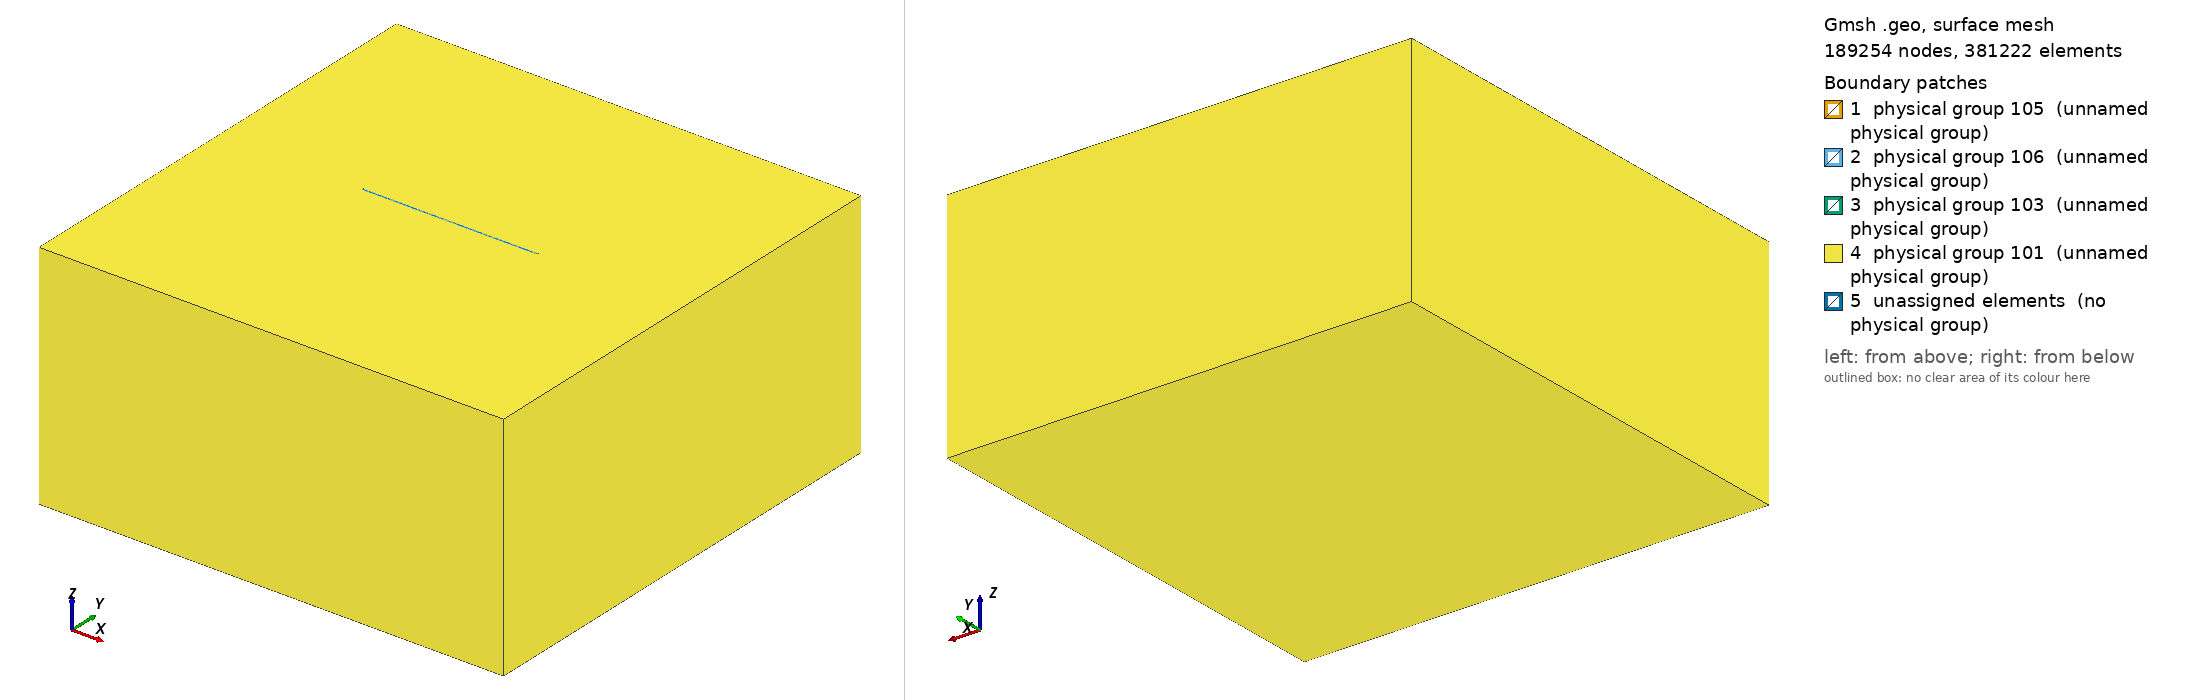

Gmsh geometry script, surface-meshed: 189254 nodes, 381222 surface elements. Boundary patches (legend numbers): 1 physical group 105 (unnamed physical group), 2 physical group 106 (unnamed physical group), 3 physical group 103 (unnamed physical group), 4 physical group 101 (unnamed physical group), 5 unassigned elements (no physical group). Left view from above one corner, right view from below the opposite corner. Legend entries are the model's physical surfaces; 'unassigned elements' are surfaces in no physical group. The drawing asked Gmsh for element sizes between 1% and 20% of the model's largest extent; the script's own settings can give other sizes.

=== tpv26_140m_nonlocal_uniform.geo (drawn) ===
/**

 * Poroelastic fault mesh: pure tet4 everywhere.

 * - Inner region: structured uniform tet4 (transfinite brick, split by fault).

 * - Intermediate region: structured uniform tet4 (transfinite brick, split by fault).

 * - Outer region: graded unstructured tet4, coarsening outward.

 * - Same geometry and size fields as original hex version, but no recombine.

 * 

 * CORRECTED: Proper fault surface identification

 */



SetFactory("OpenCASCADE");



// ----------------------------------------------------

// GLOBAL & LOCAL SIZES  (COARSER, ADJUST IF NEEDED)

// ----------------------------------------------------

lc       = 1.75e4;    // global coarse size away from fault

lc_fault = 140;    // target fine size near fault (inner region)

lc_intermediate = 140;  // target size in intermediate region

Fault_length        = 45e3;

Fault_width         = 20e3;

Fault_dip           = 90*Pi/180.;

transition_length   = 0.14e3;   // inner region halo around fault

intermediate_length = 0.14e3;     // intermediate transition zone



Xmax = 60e3;

Xmin = -Xmax;

Ymin = -Xmax + 0.5 * Fault_width * Cos(Fault_dip);

Ymax =  Xmax + 0.5 * Fault_width * Cos(Fault_dip);

Zmin = -Xmax;



// ----------------------------------------------------

// INNER PRISM AROUND FAULT (STRUCTURED REGION)

// ----------------------------------------------------

X_inner_min = -0.5*Fault_length;

X_inner_max =  0.5*Fault_length;

Y_inner_min = -transition_length;

Y_inner_max =  transition_length;

Z_inner_top = 0;

Z_inner_bot = -Fault_width;



// Intermediate prism (transition region)

X_mid_min = -0.5*Fault_length - intermediate_length;

X_mid_max =  0.5*Fault_length + intermediate_length;

Y_mid_min = -transition_length - intermediate_length;

Y_mid_max =  transition_length + intermediate_length;

Z_mid_top = 0;

Z_mid_bot = -Fault_width - intermediate_length;



// Compute divisions for inner region to get ~lc_fault spacing

dx_inner = X_inner_max - X_inner_min;

dy_inner = Y_inner_max - Y_inner_min;

dz_inner = Abs(Z_inner_bot - Z_inner_top);



n_x = Round(dx_inner / lc_fault);

n_z = Round(dz_inner / lc_fault);

n_x = (n_x < 1) ? 1 : n_x;

n_z = (n_z < 1) ? 1 : n_z;



// Split Y at fault (Y=0)

n_y_below = Round(Abs(Y_inner_min) / lc_fault);

n_y_above = Round(Abs(Y_inner_max) / lc_fault);

n_y_below = (n_y_below < 1) ? 1 : n_y_below;

n_y_above = (n_y_above < 1) ? 1 : n_y_above;



Printf("Inner region divisions (tet4): nx=%g, ny_below=%g, ny_above=%g, nz=%g",

       n_x, n_y_below, n_y_above, n_z);



// Compute divisions for intermediate region to get ~lc_intermediate spacing

dx_mid = X_mid_max - X_mid_min;

dy_mid = Y_mid_max - Y_mid_min;

dz_mid = Abs(Z_mid_bot - Z_mid_top);



// Number of divisions in the intermediate shell layers

n_x_mid_layers = Round(intermediate_length / lc_intermediate);

n_y_mid_layers = Round(intermediate_length / lc_intermediate);

n_z_mid_layers = Round(intermediate_length / lc_intermediate);

n_x_mid_layers = (n_x_mid_layers < 1) ? 1 : n_x_mid_layers;

n_y_mid_layers = (n_y_mid_layers < 1) ? 1 : n_y_mid_layers;

n_z_mid_layers = (n_z_mid_layers < 1) ? 1 : n_z_mid_layers;



// Total divisions for intermediate volumes

n_x_mid = n_x + 2*n_x_mid_layers;

n_z_mid = n_z + 2*n_z_mid_layers;

n_y_mid_below = n_y_below + n_y_mid_layers;

n_y_mid_above = n_y_above + n_y_mid_layers;



Printf("Intermediate region divisions (tet4): nx=%g, ny_below=%g, ny_above=%g, nz=%g",

       n_x_mid, n_y_mid_below, n_y_mid_above, n_z_mid);



// ----------------------------------------------------

// BUILD INNER REGION SPLIT AT Y=0 (FAULT PLANE)

// ----------------------------------------------------



// Two rectangular boxes that meet at Y=0

Box(100) = {X_inner_min, Y_inner_min, Z_inner_bot,

            dx_inner, Abs(Y_inner_min), Abs(Z_inner_bot)}; // Below fault (Y<0)



Box(101) = {X_inner_min, 0, Z_inner_bot,

            dx_inner, Y_inner_max, Abs(Z_inner_bot)};      // Above fault (Y>0)



// ----------------------------------------------------

// BUILD INTERMEDIATE REGION SPLIT AT Y=0 (FAULT PLANE)

// ----------------------------------------------------



// Two rectangular boxes that meet at Y=0

Box(200) = {X_mid_min, Y_mid_min, Z_mid_bot,

            dx_mid, Abs(Y_mid_min), Abs(Z_mid_bot)}; // Below fault (Y<0)



Box(201) = {X_mid_min, 0, Z_mid_bot,

            dx_mid, Y_mid_max, Abs(Z_mid_bot)};      // Above fault (Y>0)



// ----------------------------------------------------

// TRANSFINITE CONSTRAINTS FOR INNER VOLUMES (TET4)

// ----------------------------------------------------



// --- Volume 100 (below fault) ---

edges_100[] = Unique(Abs(Boundary{ Surface{Boundary{ Volume{100}; }}; }));



For i In {0:#edges_100[]-1}

  e  = edges_100[i];

  bb[] = BoundingBox Curve{e};

  dx = Abs(bb[3] - bb[0]);

  dy = Abs(bb[4] - bb[1]);

  dz = Abs(bb[5] - bb[2]);



  If (dx > dy && dx > dz)

    Transfinite Curve{e} = n_x + 1;

  ElseIf (dy > dx && dy > dz)

    Transfinite Curve{e} = n_y_below + 1;

  Else

    Transfinite Curve{e} = n_z + 1;

  EndIf

EndFor



surfs_100[] = Unique(Abs(Boundary{ Volume{100}; }));

Transfinite Surface{surfs_100[]};

Transfinite Volume{100};   // structured tet4 brick



// --- Volume 101 (above fault) ---

edges_101[] = Unique(Abs(Boundary{ Surface{Boundary{ Volume{101}; }}; }));



For i In {0:#edges_101[]-1}

  e  = edges_101[i];

  bb[] = BoundingBox Curve{e};

  dx = Abs(bb[3] - bb[0]);

  dy = Abs(bb[4] - bb[1]);

  dz = Abs(bb[5] - bb[2]);



  If (dx > dy && dx > dz)

    Transfinite Curve{e} = n_x + 1;

  ElseIf (dy > dx && dy > dz)

    Transfinite Curve{e} = n_y_above + 1;

  Else

    Transfinite Curve{e} = n_z + 1;

  EndIf

EndFor



surfs_101[] = Unique(Abs(Boundary{ Volume{101}; }));

Transfinite Surface{surfs_101[]};

Transfinite Volume{101};   // structured tet4 brick



// ----------------------------------------------------

// IDENTIFY FAULT SURFACES (CORRECTED)

// ----------------------------------------------------

// Get fault surfaces from each volume (they're at Y=0 plane)

surfs_100_all[] = Unique(Abs(Boundary{ Volume{100}; }));

surfs_101_all[] = Unique(Abs(Boundary{ Volume{101}; }));



// Find surfaces at Y=0 (the fault plane)

fault_100 = -1;

fault_101 = -1;



For i In {0:#surfs_100_all[]-1}

  s = surfs_100_all[i];

  bb[] = BoundingBox Surface{s};

  // Check if surface is at Y=0 (fault plane) - top surface of volume 100

  // Y coordinates should both be very close to 0

  If (Abs(bb[1]) < 1e-6 && Abs(bb[4]) < 1e-6)

    fault_100 = s;

  EndIf

EndFor



For i In {0:#surfs_101_all[]-1}

  s = surfs_101_all[i];

  bb[] = BoundingBox Surface{s};

  // Check if surface is at Y=0 (fault plane) - bottom surface of volume 101

  If (Abs(bb[1]) < 1e-6 && Abs(bb[4]) < 1e-6)

    fault_101 = s;

  EndIf

EndFor



Printf("Found fault surface IDs: %g (volume 100), %g (volume 101)", fault_100, fault_101);



// Store fault surfaces for later use

fault_surfaces[] = {fault_100, fault_101};



// ----------------------------------------------------

// TRANSFINITE CONSTRAINTS FOR INTERMEDIATE VOLUMES (TET4)

// ----------------------------------------------------



// --- Volume 200 (below fault) ---

edges_200[] = Unique(Abs(Boundary{ Surface{Boundary{ Volume{200}; }}; }));



For i In {0:#edges_200[]-1}

  e  = edges_200[i];

  bb[] = BoundingBox Curve{e};

  dx = Abs(bb[3] - bb[0]);

  dy = Abs(bb[4] - bb[1]);

  dz = Abs(bb[5] - bb[2]);



  If (dx > dy && dx > dz)

    Transfinite Curve{e} = n_x_mid + 1;

  ElseIf (dy > dx && dy > dz)

    Transfinite Curve{e} = n_y_mid_below + 1;

  Else

    Transfinite Curve{e} = n_z_mid + 1;

  EndIf

EndFor



surfs_200[] = Unique(Abs(Boundary{ Volume{200}; }));

Transfinite Surface{surfs_200[]};

Transfinite Volume{200};   // structured tet4 brick



// --- Volume 201 (above fault) ---

edges_201[] = Unique(Abs(Boundary{ Surface{Boundary{ Volume{201}; }}; }));



For i In {0:#edges_201[]-1}

  e  = edges_201[i];

  bb[] = BoundingBox Curve{e};

  dx = Abs(bb[3] - bb[0]);

  dy = Abs(bb[4] - bb[1]);

  dz = Abs(bb[5] - bb[2]);



  If (dx > dy && dx > dz)

    Transfinite Curve{e} = n_x_mid + 1;

  ElseIf (dy > dx && dy > dz)

    Transfinite Curve{e} = n_y_mid_above + 1;

  Else

    Transfinite Curve{e} = n_z_mid + 1;

  EndIf

EndFor



surfs_201[] = Unique(Abs(Boundary{ Volume{201}; }));

Transfinite Surface{surfs_201[]};

Transfinite Volume{201};   // structured tet4 brick



// ----------------------------------------------------

// SUBTRACT INNER FROM INTERMEDIATE TO CREATE SHELL

// ----------------------------------------------------



out_mid[] = BooleanDifference{ Volume{200, 201}; Delete; }{ Volume{100, 101}; };

mid_vols[] = out_mid[];

For i In {0:#mid_vols[]-1}

  Printf("Intermediate volume ID[%g]: %g", i, mid_vols[i]);

EndFor



// ----------------------------------------------------

// OUTER REGION

// ----------------------------------------------------



Box(1) = {Xmin, Ymin, Zmin,

          Xmax - Xmin, Ymax - Ymin, -Zmin};



// Subtract intermediate from outer

out_outer[] = BooleanDifference{ Volume{1}; Delete; }{ Volume{mid_vols[]}; };

outer_vol   = out_outer[0];

Printf("Outer volume ID: %g", outer_vol);



// ----------------------------------------------------

// MESH SIZE FIELDS  (AGGRESSIVE COARSENING IN OUTER REGION, CAPPED AT lc)

// ----------------------------------------------------



// Distance to main fault (for general fault refinement)

Field[1] = Distance;

Field[1].SurfacesList     = {fault_100, fault_101};

Field[1].NumPointsPerCurve = 100;



// Aggressive exponential function for rapid coarsening, capped at lc

Field[2] = MathEval;

Field[2].F = Sprintf("Min(0.5*F1 + (F1/1.0e3)^3 + %g, %g)", lc_fault, lc);



// Fast coarsening right after fault - shorter distance range

Field[6] = Threshold;

Field[6].IField  = 1;

Field[6].LcMin   = lc_fault;

Field[6].LcMax   = lc * 0.5;      // Intermediate size

Field[6].DistMin = 2*lc_fault;  // Start sooner

Field[6].DistMax = 3*lc_fault;    // Finish sooner



// Very aggressive coarsening to outer boundary - capped at lc

Field[8] = Threshold;

Field[8].IField  = 1;

Field[8].LcMin   = lc * 0.5;      // Start from intermediate

Field[8].LcMax   = lc;            // Cap at lc (20km)

Field[8].DistMin = 2*lc_fault;    // Start sooner

Field[8].DistMax = 6*lc_fault;    // Reach lc quickly



// Combine all mesh-size fields

Field[7] = Min;

Field[7].FieldsList = {2, 6, 8};

Background Field = 7;



Mesh.MeshSizeFromCurvature      = 0;

Mesh.MeshSizeExtendFromBoundary = 1;



// Enforce fine size at all inner-region points

Characteristic Length { PointsOf{ Volume{100, 101}; } } = lc_fault;



// Enforce intermediate size at all intermediate-region points

Characteristic Length { PointsOf{ Volume{mid_vols[]}; } } = lc_intermediate;



// ----------------------------------------------------

// PHYSICAL GROUPS

// ----------------------------------------------------



// Get all unique surfaces from each region

outer_boundary_surfs[] = Unique(Abs(Boundary{ Volume{outer_vol}; }));

inner_boundary_surfs[] = Unique(Abs(Boundary{ Volume{100, 101}; }));

mid_boundary_surfs[] = Unique(Abs(Boundary{ Volume{mid_vols[]}; }));



// Remove fault surfaces from inner boundary (they should only be in Physical Surface 103)

inner_boundary_filtered[] = {};

For i In {0:#inner_boundary_surfs[]-1}

  If (inner_boundary_surfs[i] != fault_100 && 

      inner_boundary_surfs[i] != fault_101)

    inner_boundary_filtered[] += inner_boundary_surfs[i];

  EndIf

EndFor



// Remove fault surfaces from intermediate boundary

mid_boundary_filtered[] = {};

For i In {0:#mid_boundary_surfs[]-1}

  If (mid_boundary_surfs[i] != fault_100 && 

      mid_boundary_surfs[i] != fault_101)

    mid_boundary_filtered[] += mid_boundary_surfs[i];

  EndIf

EndFor



Physical Surface(101) = {outer_boundary_surfs[]};           // Outer boundary (all surfaces)

Physical Surface(103) = {fault_surfaces[]};                 // Fault (main fault surfaces)

Physical Surface(105) = {inner_boundary_filtered[]};        // Inner region boundary (excluding fault)

Physical Surface(106) = {mid_boundary_filtered[]};          // Intermediate boundary (excluding fault)



Physical Volume(10) = {outer_vol};     // Outer volume

Physical Volume(11) = {mid_vols[]};    // Intermediate volumes (structured tet4)

Physical Volume(12) = {100, 101};      // Inner volumes (structured tet4)



// ----------------------------------------------------

// FINAL MESH SETTINGS: PURE TET4

// ----------------------------------------------------



Mesh.Algorithm  = 6;   // 2D: Frontal

Mesh.Algorithm3D = 4;  // 3D: Frontal Delaunay (tet)



Mesh.RecombineAll = 0; // absolutely no hex/quad recombination



Mesh.Optimize  = 1;

Mesh.Smoothing = 5;



Mesh.MshFileVersion = 2.2;
